Labelled photos from "augmented", an image-classification folder in haneens5905/MSI-System. The possible labels are: cardboard, glass, metal, paper, plastic, trash.

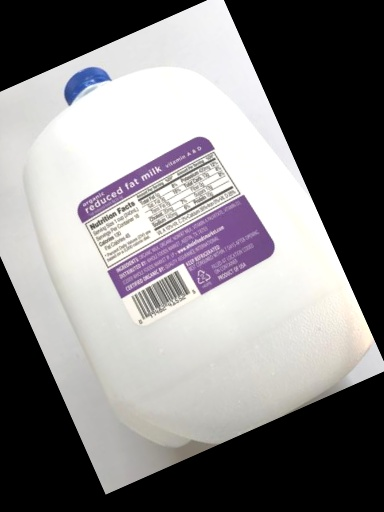
Label: plastic

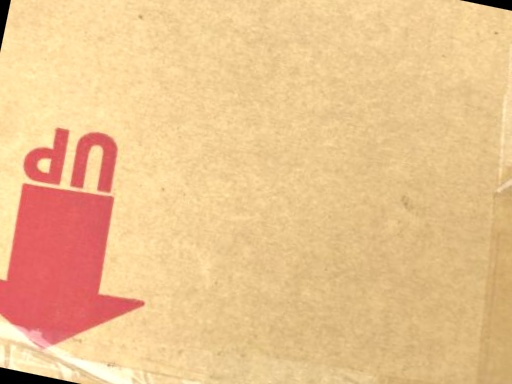
Label: cardboard

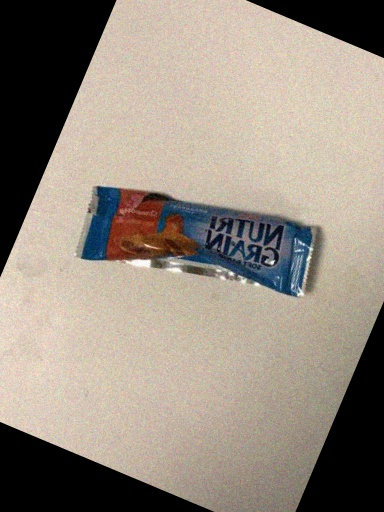
Label: trash

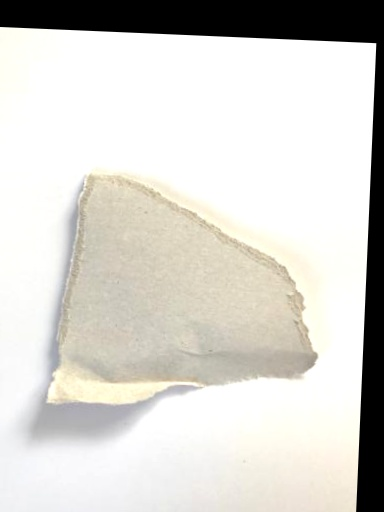
Label: paper

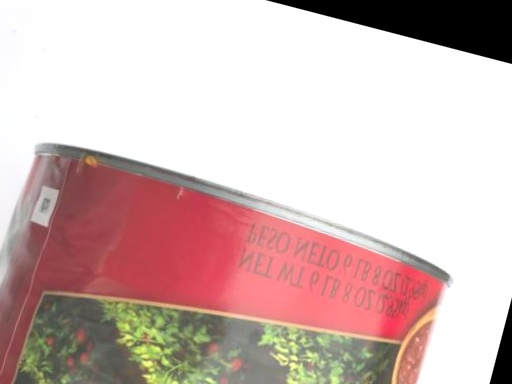
Label: metal

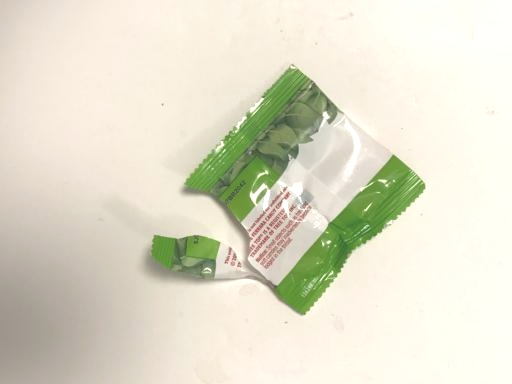
Label: trash
